Run: headless pygame with SDL's dummy video driver; simulated clock (each Clock.tick advances the game by its frame time, no real sleeping); random seed 0; keys injected as events and as key.get_pressed() state; no mouse input.
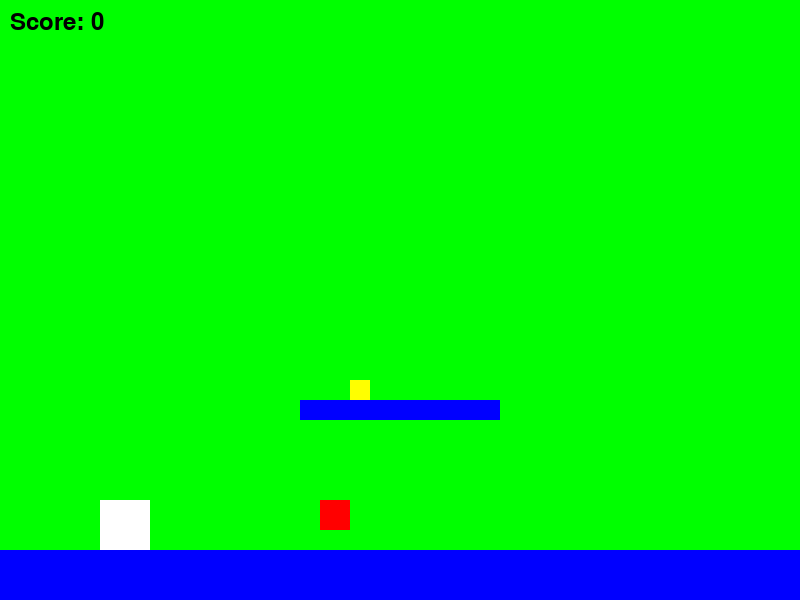
Frame 1 of 2 · flips 1–60 · no input
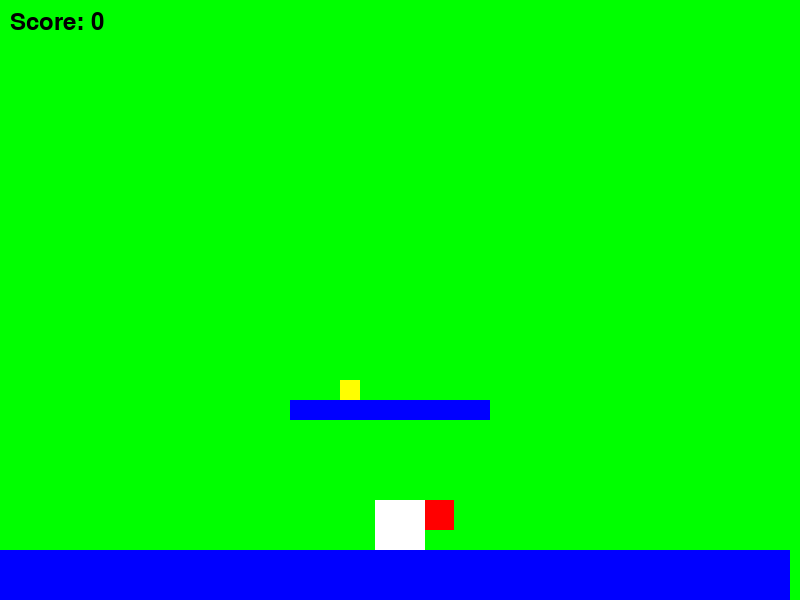
Frame 2 of 2 · flips 61–180 · tapped SPACE, RETURN · held RIGHT (→), D (game ended)

The pygame program that drew these frames:

import pygame
import sys

# Initialize Pygame
pygame.init()

# Constants
WIDTH, HEIGHT = 800, 600
FPS = 60

# Colors
WHITE = (255, 255, 255)
RED = (255, 0, 0)
GREEN = (0, 255, 0)
BLUE = (0, 0, 255)

# Player properties
PLAYER_SIZE = 50
PLAYER_SPEED = 5
JUMP_HEIGHT = -15
GRAVITY = 1

class Player(pygame.Rect):
    def __init__(self):
        super().__init__(100, 100, PLAYER_SIZE, PLAYER_SIZE)
        self.vy = 0
        self.on_ground = False

    def move(self):
        keys = pygame.key.get_pressed()
        if keys[pygame.K_LEFT]:
            self.x -= PLAYER_SPEED
        if keys[pygame.K_RIGHT]:
            self.x += PLAYER_SPEED
        if keys[pygame.K_SPACE] and self.on_ground:
            self.vy = JUMP_HEIGHT
            self.on_ground = False

        self.vy += GRAVITY
        self.y += self.vy

        if self.bottom >= HEIGHT:
            self.bottom = HEIGHT
            self.vy = 0
            self.on_ground = True

class Enemy(pygame.Rect):
    def __init__(self, x, y):
        super().__init__(x, y, 30, 30)
        self.speed = 2

    def move(self):
        self.x += self.speed
        if self.left < 0 or self.right > WIDTH:
            self.speed = -self.speed

class Platform(pygame.Rect):
    def __init__(self, x, y, w, h):
        super().__init__(x, y, w, h)

class Coin(pygame.Rect):
    def __init__(self, x, y):
        super().__init__(x, y, 20, 20)

def main():
    screen = pygame.display.set_mode((WIDTH, HEIGHT))
    clock = pygame.time.Clock()

    player = Player()
    enemies = [Enemy(200, 500)]
    platforms = [Platform(0, HEIGHT - 50, WIDTH, 50), Platform(300, 400, 200, 20)]
    coins = [Coin(350, 380)]

    score = 0
    camera_x = 0

    running = True
    while running:
        for event in pygame.event.get():
            if event.type == pygame.QUIT:
                running = False

        player.move()

        for enemy in enemies:
            enemy.move()

        # Collision detection
        for platform in platforms:
            if player.colliderect(platform):
                if player.vy > 0:
                    player.bottom = platform.top
                    player.on_ground = True
                elif player.vy < 0:
                    player.top = platform.bottom
                player.vy = 0

        for coin in coins[:]:
            if player.colliderect(coin):
                coins.remove(coin)
                score += 1

        for enemy in enemies:
            if player.colliderect(enemy):
                running = False

        # Camera scrolling
        camera_x = player.centerx - WIDTH / 2
        if camera_x < 0:
            camera_x = 0

        screen.fill(GREEN)

        # Draw everything relative to camera
        for platform in platforms:
            pygame.draw.rect(screen, BLUE, (platform.x - camera_x, platform.y, platform.width, platform.height))
        for enemy in enemies:
            pygame.draw.rect(screen, RED, (enemy.x - camera_x, enemy.y, enemy.width, enemy.height))
        for coin in coins:
            pygame.draw.rect(screen, (255, 255, 0), (coin.x - camera_x, coin.y, coin.width, coin.height))
        pygame.draw.rect(screen, WHITE, (player.x - camera_x, player.y, player.width, player.height))

        font = pygame.font.Font(None, 36)
        text = font.render(f'Score: {score}', True, BLACK := (0, 0, 0))
        screen.blit(text, (10, 10))

        pygame.display.flip()
        clock.tick(FPS)

    pygame.quit()
    sys.exit()

if __name__ == "__main__":
    main()
